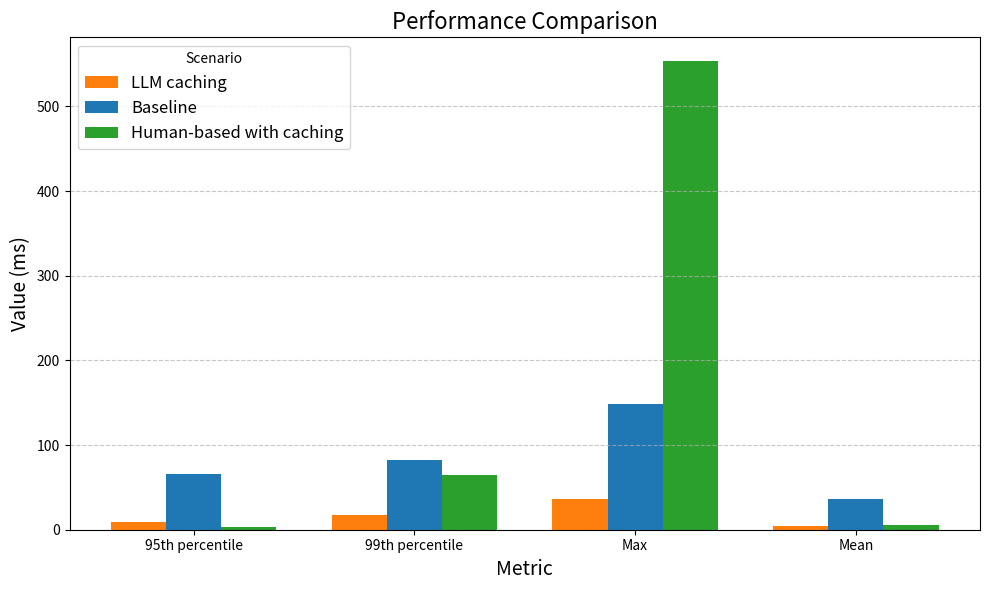

Source code (Python): (Note: this script raises an exception after producing the figure.)
import matplotlib

matplotlib.use("Agg")
import matplotlib.pyplot as plt
from pathlib import Path

metrics = ["95th percentile", "99th percentile", "Max", "Mean"]

# Order: left -> right in each metric group
scenarios = [
    ("LLM caching", [9, 17, 36, 4], "#ff7f0e"),              # orange, left
    ("Baseline", [66, 82, 148, 36], "#1f77b4"),             # blue, middle
    ("Human-based with caching", [3, 65, 554, 5], "#2ca02c"),  # green, right
]

x = range(len(metrics))
width = 0.25

fig, ax = plt.subplots(figsize=(10, 6))

for index, (label, values, color) in enumerate(scenarios):
    offset = (index - 1) * width
    ax.bar([pos + offset for pos in x], values, width=width, label=label, color=color)

ax.set_title("Performance Comparison", fontsize=16)
ax.set_ylabel("Value (ms)", fontsize=14)
ax.set_xlabel("Metric", fontsize=14)
ax.set_xticks(list(x))
ax.set_xticklabels(metrics)
ax.legend(title="Scenario", fontsize=12)
ax.grid(axis="y", linestyle="--", alpha=0.7)

plt.tight_layout()

output = Path(__file__).resolve().parents[3] / "images" / "Gatling comparison.png"
output.parent.mkdir(parents=True, exist_ok=True)
plt.savefig(output, dpi=150, bbox_inches="tight")
print(f"Saved chart to {output}")
